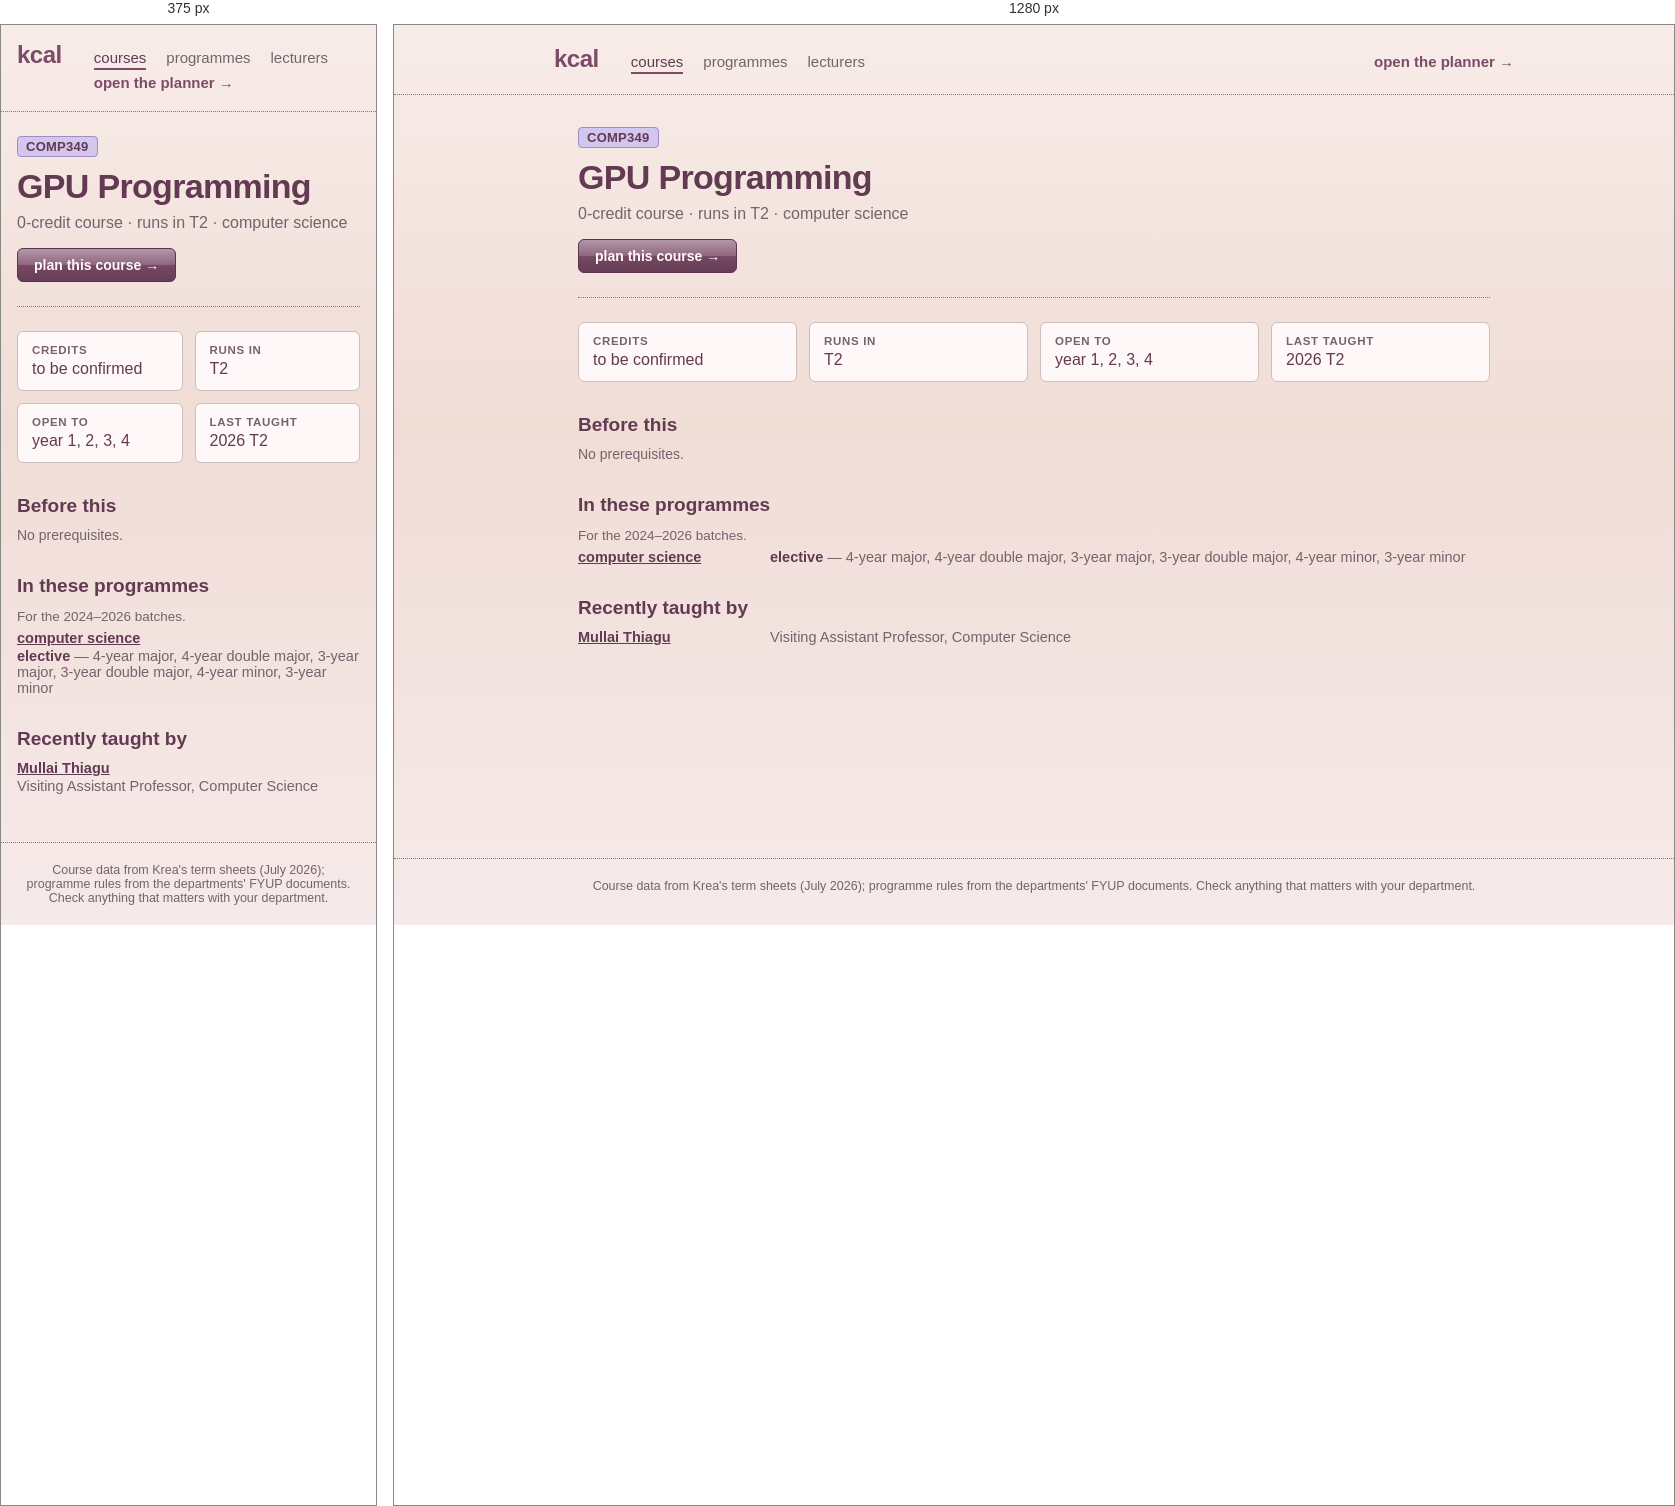
Rendered at 375 px and 1280 px, left to right.

<!-- file: COMP349.html -->
<!doctype html>
<html lang="en">
	<head>
		<meta charset="utf-8" />
		<meta name="viewport" content="width=device-width, initial-scale=1, viewport-fit=cover" />
		<title>kcal</title>
		<!-- Preserve browser data from before the kcal rename (tracey → relay → kcal)
		     before app modules load. Newest name first, so its data wins. -->
		<script>
			try {
				var keys = Object.keys(localStorage);
				for (var prefix of ['relay-', 'tracey-']) {
					for (var key of keys) {
						if (!key.startsWith(prefix)) continue;
						var nextKey = 'kcal-' + key.slice(prefix.length);
						if (localStorage.getItem(nextKey) === null) {
							localStorage.setItem(nextKey, localStorage.getItem(key));
						}
					}
				}
			} catch (e) {
				// Storage may be unavailable; the app still works for this session.
			}
		</script>
		<!-- theme + text size applied before first paint, so a dark-mode
		     reload never flashes the light palette. Mirrors the storage
		     shape in $lib/settings.svelte.ts — change both together. -->
		<script>
			try {
				var s = JSON.parse(localStorage.getItem('kcal-settings') || '{}');
				var t = s.theme || 'light';
				if (t === 'system') t = matchMedia('(prefers-color-scheme: dark)').matches ? 'dark' : 'light';
				document.documentElement.dataset.theme = t;
				var scales = { small: 0.9, normal: 1, large: 1.1, huge: 1.2 };
				document.documentElement.style.setProperty('--text-scale', scales[s.textSize] || 1);
				document.documentElement.style.fontSize = 'calc(clamp(10px, 0.52vw, 11px) * var(--text-scale, 1))';
			} catch (e) {
				document.documentElement.dataset.theme = 'light';
			}
		</script>
		<!--bbesdc--><meta name="description" content="COMP349 GPU Programming: 0-credit course · runs in T2 · computer science."/> <link rel="canonical" href="http://localhost:5173/courses/COMP349"/><!----><title>COMP349 GPU Programming · kcal</title>
		<link href="../_app/immutable/assets/app.DrowwiZI.css" rel="stylesheet">
		<link href="../_app/immutable/assets/2.BsnpgWsW.css" rel="stylesheet">
		<link href="../_app/immutable/assets/CourseList.CGnjhY89.css" rel="stylesheet">
		<link href="../_app/immutable/assets/6.QDdtBoMd.css" rel="stylesheet">
	</head>
	<body data-sveltekit-preload-data="hover">
		<!-- Netlify reads forms out of the deployed HTML at build time, and the
		     real feedback form lives inside a modal that isn't rendered until
		     the student opens settings. This hidden twin is what gets detected;
		     Settings.svelte posts to it by name. Keep the fields in step. -->
		<form name="feedback" data-netlify="true" netlify-honeypot="bot-field" hidden>
			<input type="hidden" name="form-name" value="feedback" />
			<input type="text" name="bot-field" />
			<textarea name="message"></textarea>
			<input type="text" name="plan" />
			<input type="text" name="credits" />
		</form>
		<div style="display: contents"><!--[--><!--[0--><!--[--><!--[0--><!--[--><div class="site svelte-1br2sqw"><header class="masthead svelte-1br2sqw"><a class="brand svelte-1br2sqw" href="/">kcal</a> <nav aria-label="site" class="svelte-1br2sqw"><!--[--><a href="/courses" aria-current="page" class="svelte-1br2sqw">courses</a><a href="/programmes" class="svelte-1br2sqw">programmes</a><a href="/lecturers" class="svelte-1br2sqw">lecturers</a><!--]--> <a class="plan svelte-1br2sqw" href="/">open the planner →</a></nav></header> <main class="svelte-1br2sqw"><!--[--><article><header class="svelte-bbesdc"><p class="codes svelte-bbesdc"><!--[--><a href="/programmes/computer-science" title="computer science" class="svelte-bbesdc">COMP349</a><!--]--></p> <h1 class="svelte-bbesdc">GPU Programming</h1> <p class="lede svelte-bbesdc">0-credit course · runs in T2 · computer science</p> <a class="plan svelte-bbesdc" href="/?course=COMP349">plan this course →</a></header> <dl class="facts svelte-bbesdc"><div class="svelte-bbesdc"><dt class="svelte-bbesdc">credits</dt><dd class="svelte-bbesdc">to be confirmed</dd></div> <div class="svelte-bbesdc"><dt class="svelte-bbesdc">runs in</dt><dd class="svelte-bbesdc">T2</dd></div> <div class="svelte-bbesdc"><dt class="svelte-bbesdc">open to</dt><dd class="svelte-bbesdc">year 1, 2, 3, 4</dd></div> <!--[0--><div class="svelte-bbesdc"><dt class="svelte-bbesdc">last taught</dt><dd class="svelte-bbesdc">2026 T2</dd></div><!--]--></dl> <!--[-1--><!--]--> <section class="svelte-bbesdc"><h2 class="svelte-bbesdc">Before this</h2> <!--[-1--><p class="empty svelte-jjk1y5">No prerequisites.</p><!--]--><!----> <!--[-1--><!--]--></section> <!--[-1--><!--]--> <!--[0--><section class="svelte-bbesdc"><h2 class="svelte-bbesdc">In these programmes</h2> <p class="note svelte-bbesdc">For the 2024–2026 batches.</p> <ul class="programmes svelte-bbesdc"><!--[--><li class="svelte-bbesdc"><a href="/programmes/computer-science" class="svelte-bbesdc">computer science</a> <!--[-1--><!--]--> <!--[-1--><!--]--> <!--[0--><span class="svelte-bbesdc"><b class="svelte-bbesdc">elective</b> — 4-year major, 4-year double major, 3-year major, 3-year double major, 4-year minor, 3-year minor</span><!--]--></li><!--]--></ul></section><!--]--> <!--[0--><section class="svelte-bbesdc"><h2 class="svelte-bbesdc">Recently taught by</h2> <ul class="people svelte-bbesdc"><!--[--><li class="svelte-bbesdc"><a href="/lecturers/mullai-thiagu" class="svelte-bbesdc">Mullai Thiagu</a><!--[0--><span class="svelte-bbesdc">Visiting Assistant Professor, Computer Science</span><!--]--></li><!--]--></ul> <!--[-1--><!--]--></section><!--]--></article><!--]--><!----></main> <footer class="svelte-1br2sqw"><p>Course data from Krea's term sheets (July 2026); programme rules from the departments' FYUP
			documents. Check anything that matters with your department.</p></footer></div><!--]--><!--]--><!----><!--]--><!--]--> <!--[-1--><!--]--><!--]--></div>
	</body>
</html>


/* @media block from app.DrowwiZI.css */
@media(max-width:767px){:root{--text-body: 1.5rem}button,select,input:not([type=checkbox]):not([type=radio]){min-height:44px}button{min-width:44px}label:has(input[type=checkbox]),label:has(input[type=radio]){min-height:44px}}

/* @media block from 2.BsnpgWsW.css */
@media(max-width:767px){.masthead.svelte-1br2sqw{padding:1.6rem}nav.svelte-1br2sqw .plan:where(.svelte-1br2sqw){margin-left:0}main.svelte-1br2sqw{padding:2.4rem 1.6rem 4.8rem}}